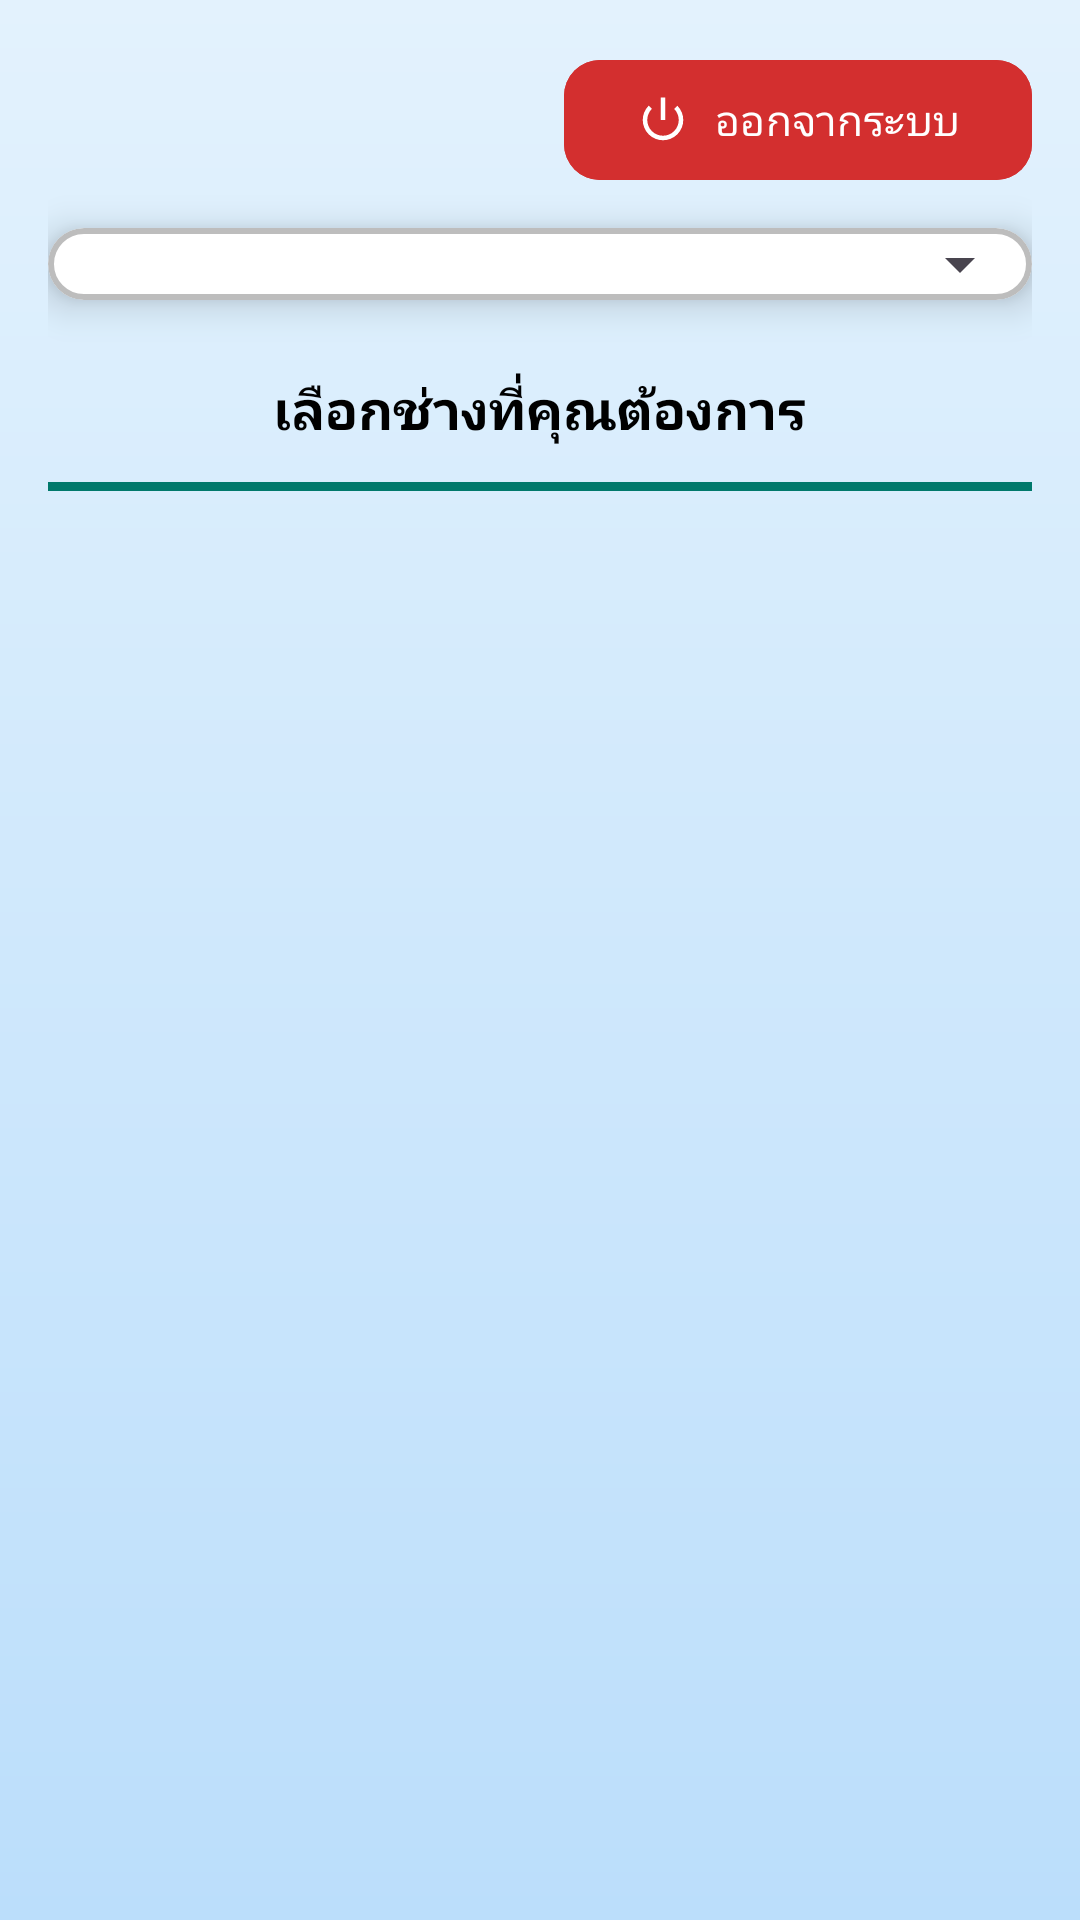

Produce the Android XML layout that renders to this screen, including the resource entries it uses.
<!-- AndroidManifest.xml: application theme Theme.Chang -->
<!-- res/layout/fragment_home.xml -->
<?xml version="1.0" encoding="utf-8"?>
<LinearLayout xmlns:android="http://schemas.android.com/apk/res/android"
    xmlns:app="http://schemas.android.com/apk/res-auto"
    android:layout_width="match_parent"
    android:layout_height="match_parent"
    android:orientation="vertical"
    android:padding="16dp"
    android:background="@drawable/bg_gradient">

    
    <com.google.android.material.button.MaterialButton
        android:id="@+id/btn_logout"
        android:layout_width="wrap_content"
        android:layout_height="wrap_content"
        android:text="ออกจากระบบ"
        android:textColor="@android:color/white"
        android:backgroundTint="@color/red_700"
        android:layout_gravity="end"
        android:paddingHorizontal="24dp"
        android:layout_marginBottom="12dp"
        app:cornerRadius="12dp"
        app:icon="@android:drawable/ic_lock_power_off"
        app:iconPadding="8dp"/>
    
    <com.google.android.material.card.MaterialCardView
        android:layout_width="match_parent"
        android:layout_height="wrap_content"
        app:cardCornerRadius="16dp"
        app:cardElevation="8dp"
        app:strokeWidth="2dp"
        app:strokeColor="@color/gray_400"
        app:cardBackgroundColor="@android:color/white"
        android:layout_marginBottom="16dp">

        <Spinner
            android:id="@+id/spinner_work_type"
            android:layout_width="match_parent"
            android:layout_height="wrap_content"
            android:padding="12dp"
            app:popupTheme="@style/ThemeOverlay.MaterialComponents.Light"/>
    </com.google.android.material.card.MaterialCardView>

    
    <TextView
        android:layout_width="wrap_content"
        android:layout_height="wrap_content"
        android:text="เลือกช่างที่คุณต้องการ"
        android:textSize="18sp"
        android:textStyle="bold"
        android:textColor="@color/black"
        android:layout_gravity="center"
        android:padding="8dp"/>

    
    <View
        android:layout_width="match_parent"
        android:layout_height="3dp"
        android:background="@color/teal_700"
        android:layout_marginBottom="12dp"
        android:layout_marginTop="4dp"/>

    
    <ScrollView
        android:layout_width="match_parent"
        android:layout_height="match_parent"
        android:padding="8dp"
        android:background="@android:color/transparent">

        <LinearLayout
            android:id="@+id/technicians_container"
            android:layout_width="match_parent"
            android:layout_height="wrap_content"
            android:orientation="vertical"
            android:paddingBottom="16dp"/>
    </ScrollView>

</LinearLayout>
<!-- resources referenced by this layout -->
<resources>
  <color name="black">#000000</color>
  <color name="gray_400">#BDBDBD</color>
  <color name="red_700">#D32F2F</color>
  <color name="teal_700">#00796B</color>
  <!-- drawable bg_gradient (drawable) -->
  <?xml version="1.0" encoding="utf-8"?>
  <layer-list xmlns:android="http://schemas.android.com/apk/res/android">
      <item>
          <shape android:shape="rectangle">
              <gradient
                  android:angle="270"
                  android:startColor="#E3F2FD"
                  android:endColor="#BBDEFB"
                  android:type="linear"/>
          </shape>
      </item>
  </layer-list>
  <style name="Theme.Chang" parent="Base.Theme.Chang" />
  <style name="Base.Theme.Chang" parent="Theme.Material3.DayNight.NoActionBar">
          <item name="android:windowBackground">@color/light_gray</item>  
      </style>
  <color name="light_gray">#F5F5F5</color>
</resources>
